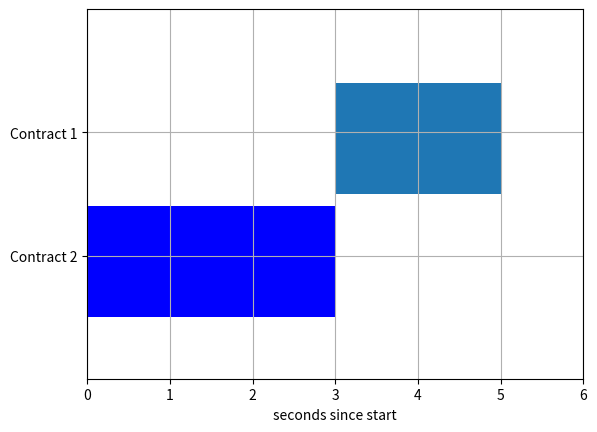

Python code for this plot:
import matplotlib.pyplot as plt

fig = plt.figure()
ax = fig.add_subplot(111)
ax.broken_barh([ (0, 3) ] , (10, 9), facecolors='blue')
ax.broken_barh([ (3, 2)] , (20, 9),
            )
ax.set_ylim(5,35)
ax.set_xlim(0,6)
ax.set_xlabel('seconds since start')
ax.set_yticks([15,25])
ax.set_yticklabels(['Contract 2', 'Contract 1'])
ax.grid(True)

plt.show()
